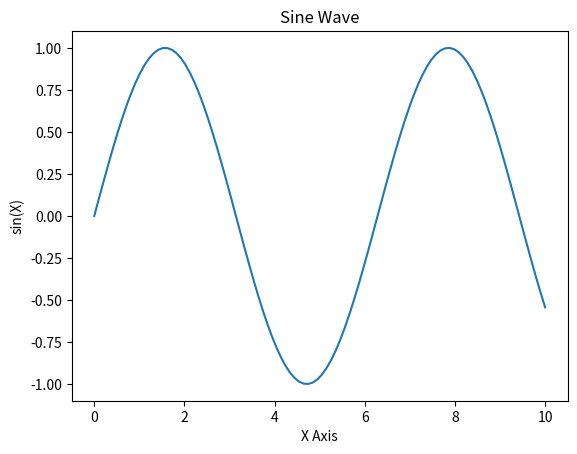

The matplotlib source for this figure:
import numpy as np
import matplotlib.pyplot as plt

# Create data using NumPy
x = np.linspace(0, 10, 100)  # 100 points from 0 to 10
y = np.sin(x)  # Sine function

# Create a line plot
plt.plot(x, y)

# Add title and labels
plt.title('Sine Wave')
plt.xlabel('X Axis')
plt.ylabel('sin(X)')

# Show plot
plt.show()
